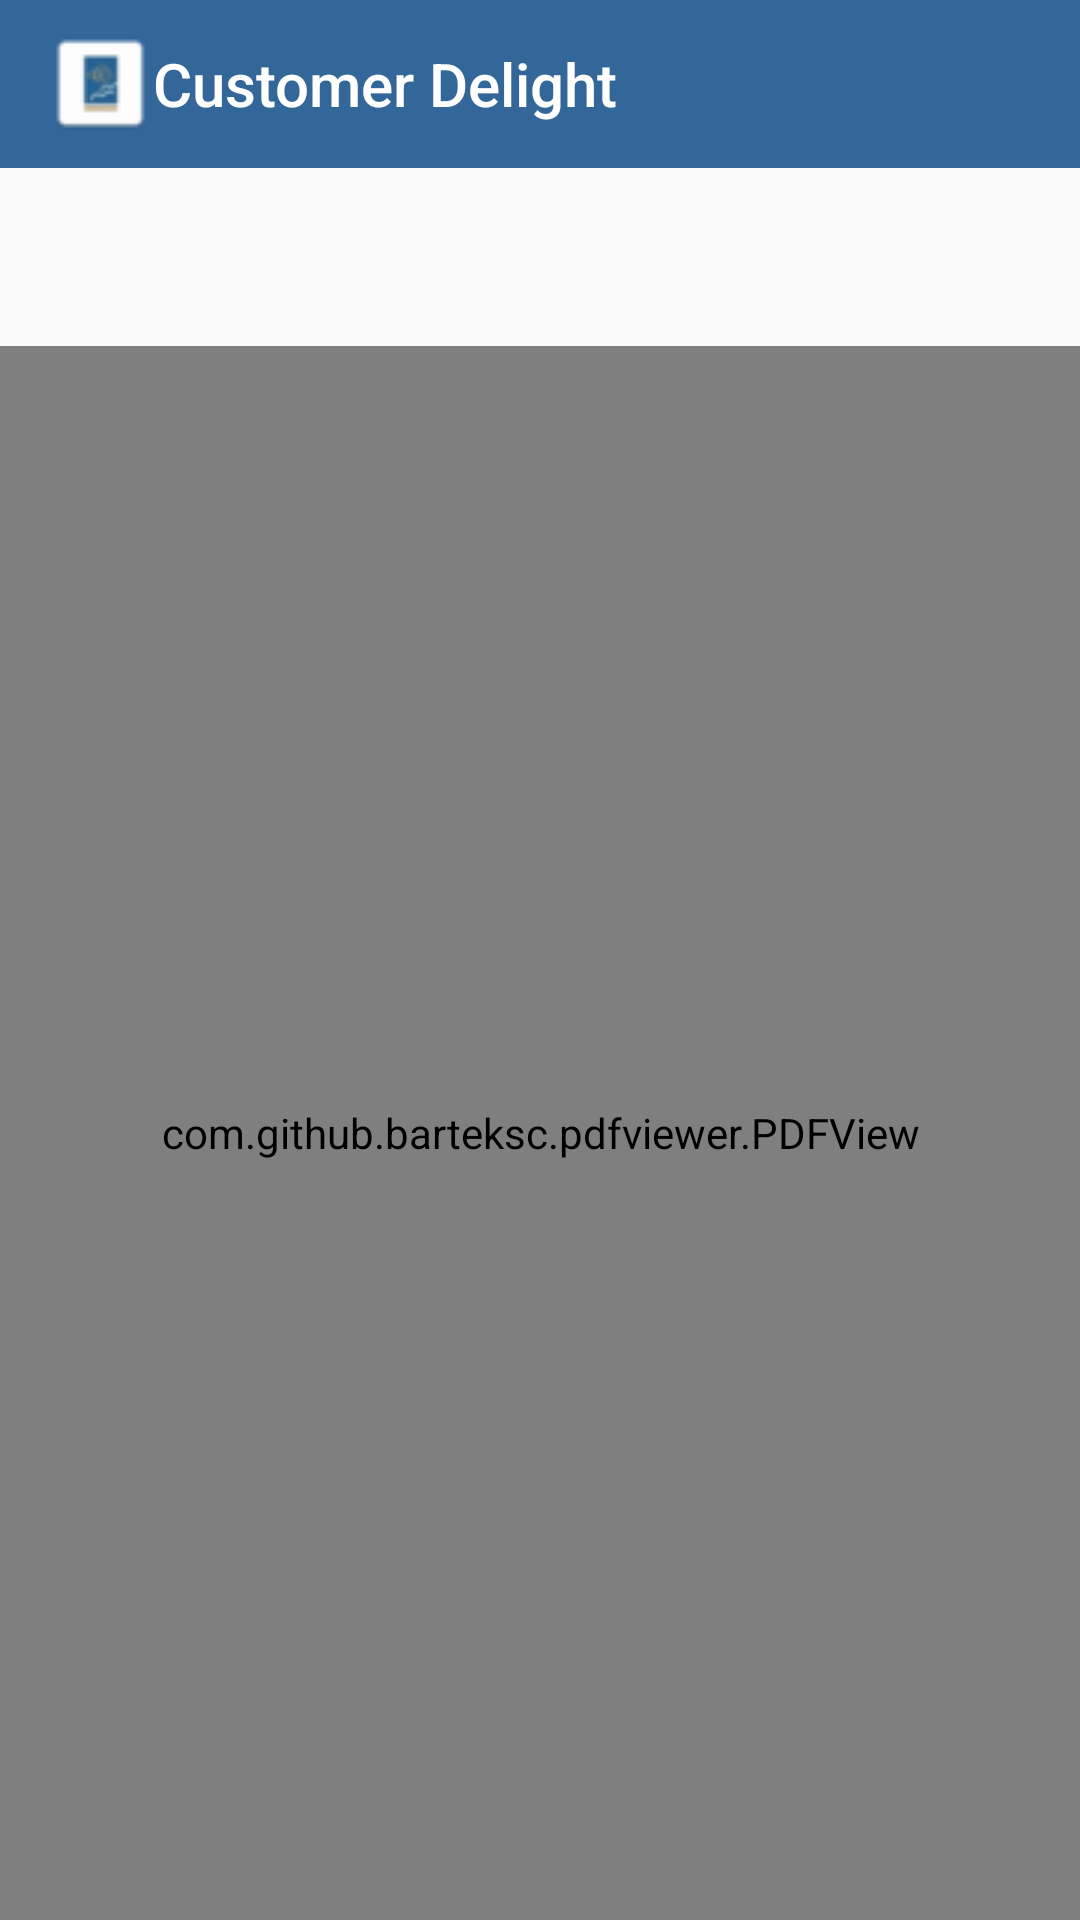

This screen was rendered from an Android layout file. Write that file and the resources it references.
<!-- AndroidManifest.xml: application theme AppTheme.NoActionBar -->
<!-- res/layout/activity_sop.xml -->
<?xml version="1.0" encoding="utf-8"?>
<android.support.constraint.ConstraintLayout xmlns:android="http://schemas.android.com/apk/res/android"
    xmlns:app="http://schemas.android.com/apk/res-auto"
    xmlns:tools="http://schemas.android.com/tools"
    android:layout_width="match_parent"
    android:layout_height="match_parent"
    tools:context=".Sop">

    <android.support.constraint.Guideline
        android:layout_width="wrap_content"
        android:layout_height="wrap_content"
        android:id="@+id/sop_guidex1"
        android:orientation="horizontal"
        app:layout_constraintGuide_begin="0dp"
        app:layout_constraintGuide_percent="0.08"/>

    <android.support.constraint.Guideline
        android:layout_width="wrap_content"
        android:layout_height="wrap_content"
        android:id="@+id/sop_guidex2"
        android:orientation="horizontal"
        app:layout_constraintGuide_begin="0dp"
        app:layout_constraintGuide_percent="0.18"/>

    <include
        layout="@layout/header"
        app:layout_constraintLeft_toLeftOf="parent"
        app:layout_constraintRight_toRightOf="parent"
        app:layout_constraintTop_toTopOf="parent"
        app:layout_constraintBottom_toTopOf="@id/sop_guidex1"/>

    <TextView
        android:layout_width="0dp"
        android:layout_height="wrap_content"
        android:id="@+id/sop_name"
        app:layout_constraintLeft_toLeftOf="parent"
        app:layout_constraintRight_toRightOf="parent"
        app:layout_constraintTop_toBottomOf="@id/sop_guidex1"
        app:layout_constraintBottom_toTopOf="@id/sop_guidex2"
        android:textSize="25dp"
        android:textColor="#000000"
        android:textAlignment="center"
        android:textStyle="bold"
        android:paddingLeft="10dp"
        android:paddingRight="10dp"/>

    <com.github.barteksc.pdfviewer.PDFView
        android:layout_width="0dp"
        android:layout_height="0dp"
        android:id="@+id/sop_pdfview"
        app:layout_constraintLeft_toLeftOf="parent"
        app:layout_constraintRight_toRightOf="parent"
        app:layout_constraintBottom_toBottomOf="parent"
        app:layout_constraintTop_toBottomOf="@id/sop_guidex2" />

    <TextView
        android:layout_width="0dp"
        android:layout_height="wrap_content"
        android:id="@+id/sop_empty"
        app:layout_constraintLeft_toLeftOf="parent"
        app:layout_constraintRight_toRightOf="parent"
        app:layout_constraintBottom_toBottomOf="parent"
        app:layout_constraintTop_toBottomOf="@id/sop_guidex2"
        android:text="No SOP available"
        android:textAlignment="center"
        android:textSize="20dp"
        android:visibility="gone"/>



</android.support.constraint.ConstraintLayout>
<!-- res/layout/header.xml (included above) -->
<?xml version="1.0" encoding="utf-8"?>
<android.support.constraint.ConstraintLayout xmlns:android="http://schemas.android.com/apk/res/android"
    android:layout_width="match_parent"
    android:layout_height="?attr/actionBarSize"
    xmlns:app="http://schemas.android.com/apk/res-auto">

    <android.support.v7.widget.Toolbar
        android:layout_width="0dp"
        android:layout_height="0dp"
        android:id="@+id/toolbar"
        app:layout_constraintLeft_toLeftOf="parent"
        app:layout_constraintRight_toRightOf="parent"
        app:layout_constraintTop_toTopOf="parent"
        app:layout_constraintBottom_toBottomOf="parent"
        android:background="@color/colourMain"
        app:logo="@drawable/header_logo"
        app:title="@string/app_name"
        app:titleTextColor="#FFFFFF"/>

</android.support.constraint.ConstraintLayout>
<!-- resources referenced by this layout -->
<resources>
  <color name="colourMain">#336699</color>
  <!-- drawable header_logo: png bitmap (drawable, 1315 bytes) -->
  <string name="app_name">Customer Delight</string>
  <style name="AppTheme.NoActionBar">
          <item name="colorPrimary">@color/colourMain</item>
          
          <item name="colorPrimaryDark">@color/colorPrimaryDark</item>
          <item name="colorAccent">@color/colourMain</item>
  
          <item name="windowActionBar">false</item>
          <item name="windowNoTitle">true</item>
      </style>
  <color name="colorPrimaryDark">#00574B</color>
</resources>
